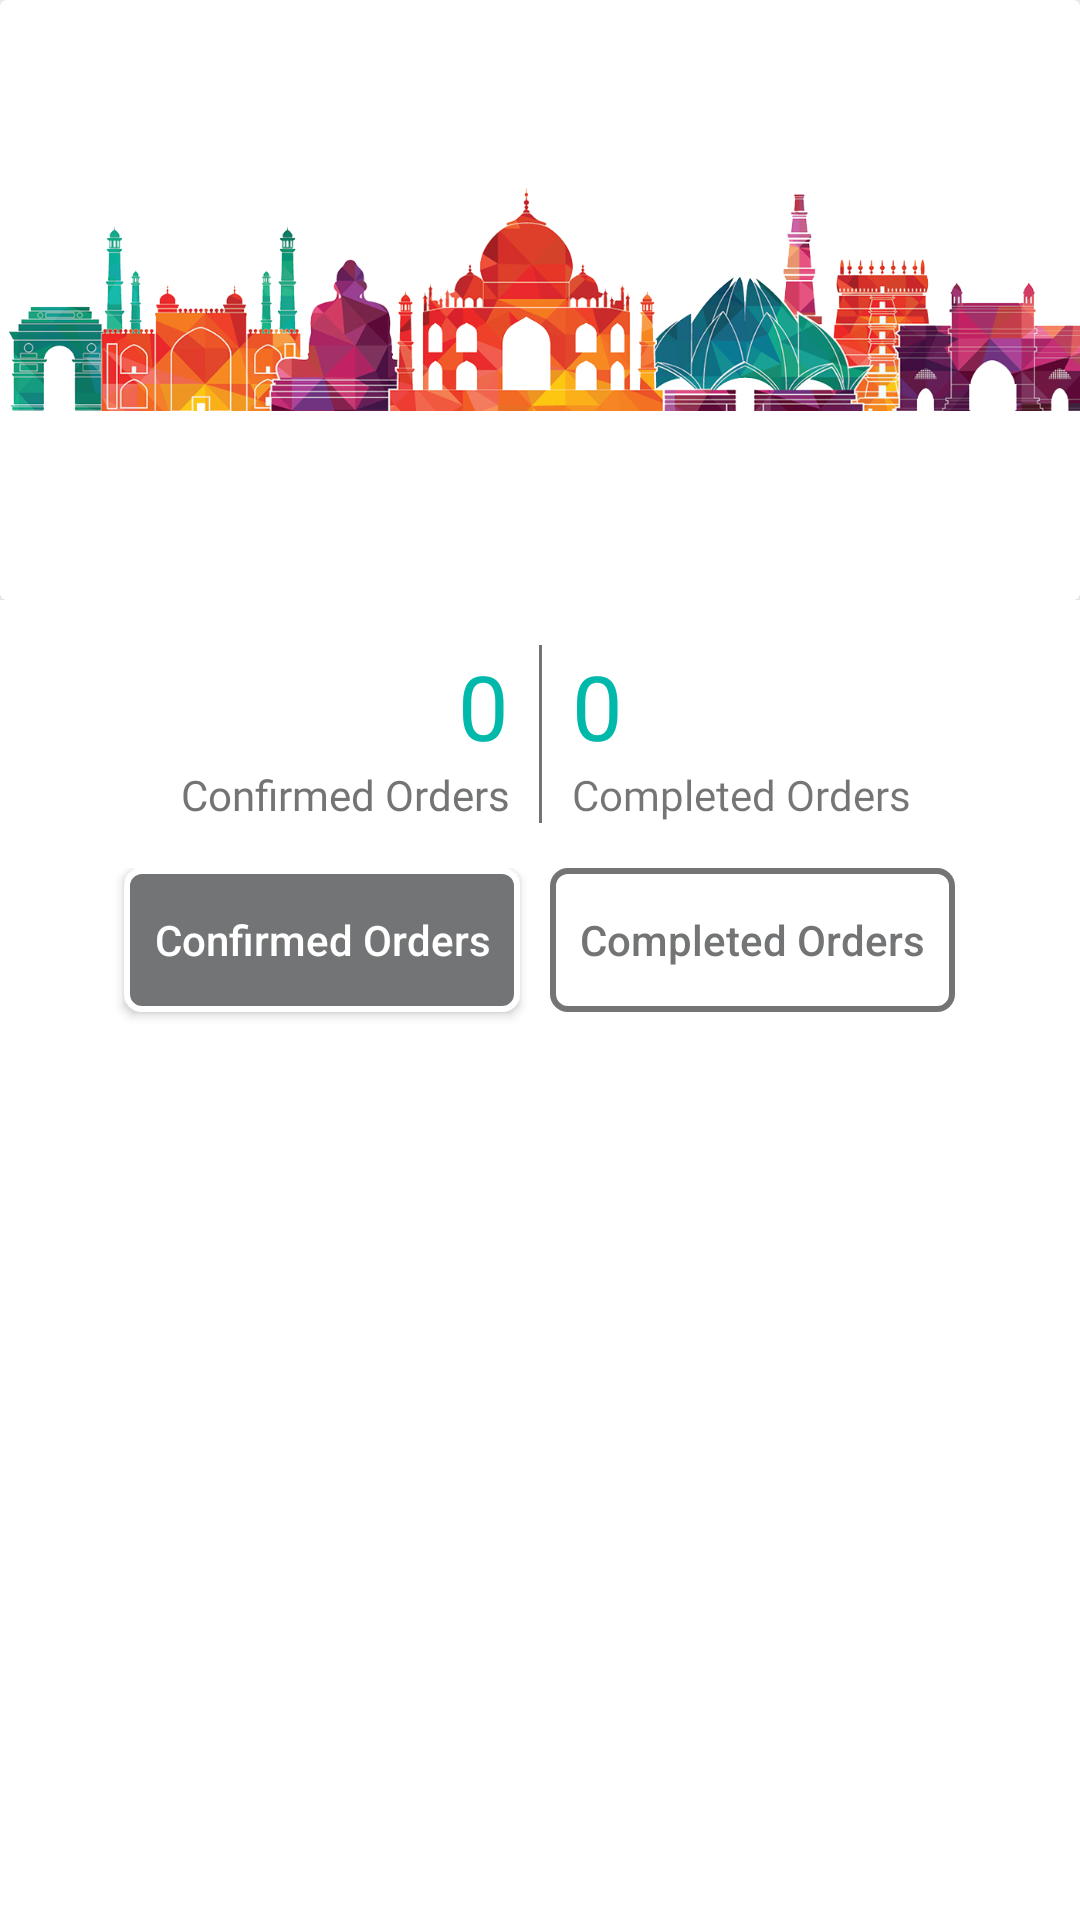

Layout XML and referenced resources for this Android screen:
<!-- AndroidManifest.xml: application theme AppTheme.NoActionBar -->
<!-- res/layout/home_panel.xml -->
<?xml version="1.0" encoding="utf-8"?>
<LinearLayout xmlns:android="http://schemas.android.com/apk/res/android"
    android:layout_width="match_parent"
    android:layout_height="match_parent"
    xmlns:app="http://schemas.android.com/apk/res-auto"
    android:orientation="vertical"

    android:background="#fff"

    >
    <ScrollView
        android:layout_width="match_parent"
        android:layout_height="match_parent">
        <LinearLayout
            android:layout_width="match_parent"
            android:layout_height="match_parent"
            android:orientation="vertical">
            <LinearLayout
                android:layout_width="match_parent"
                android:layout_height="wrap_content"
                android:background="#fff">

                <androidx.cardview.widget.CardView
                    android:id="@+id/banners"
                    android:layout_width="wrap_content"
                    android:layout_height="wrap_content"
                    android:foreground="?android:attr/selectableItemBackground"
                    app:cardBackgroundColor="@color/colorwhite"
                    app:cardElevation="5dp">
                    <RelativeLayout
                        android:layout_width="fill_parent"
                        android:layout_height="fill_parent"
                        android:orientation="vertical" >

                        <ViewFlipper
                            android:id="@+id/view_flipper"
                            android:layout_width="fill_parent"
                            android:layout_height="200dp" >

                            <RelativeLayout
                                android:layout_width="fill_parent"
                                android:layout_height="fill_parent" >

                                <ImageView
                                    android:id="@+id/image1"
                                    android:layout_width="fill_parent"
                                    android:layout_height="fill_parent"
                                    android:layout_gravity="center"
                                    android:adjustViewBounds="true"
                                    android:scaleType="centerInside"
                                    android:src="@drawable/delhicity" />

                                
                            </RelativeLayout>

                            <RelativeLayout
                                android:layout_width="fill_parent"
                                android:layout_height="fill_parent" >

                                <ImageView
                                    android:id="@+id/image2"
                                    android:layout_width="fill_parent"
                                    android:layout_height="fill_parent"
                                    android:layout_gravity="center"
                                    android:adjustViewBounds="true"
                                    android:scaleType="centerInside"
                                    android:src="@drawable/delhicity" />
                            </RelativeLayout>

                            <RelativeLayout
                                android:layout_width="fill_parent"
                                android:layout_height="fill_parent" >

                                <ImageView
                                    android:id="@+id/image3"
                                    android:layout_width="fill_parent"
                                    android:layout_height="fill_parent"
                                    android:layout_gravity="center"
                                    android:adjustViewBounds="true"
                                    android:scaleType="centerInside"
                                    android:src="@drawable/delhicity" />
                            </RelativeLayout>
                        </ViewFlipper>

                        <ImageView
                            android:id="@+id/swipe_left"
                            android:layout_width="wrap_content"
                            android:layout_height="wrap_content"
                            android:layout_alignParentLeft="true"
                            android:layout_marginTop="130dp" />

                        <ImageView
                            android:id="@+id/swipe_right"
                            android:layout_width="wrap_content"
                            android:layout_height="wrap_content"
                            android:layout_alignParentRight="true"
                            android:layout_marginTop="130dp" />



                    </RelativeLayout>

                </androidx.cardview.widget.CardView>
            </LinearLayout>


            <LinearLayout
                xmlns:android="http://schemas.android.com/apk/res/android"
                android:layout_width="match_parent"
                android:layout_height="wrap_content"
                android:padding="10dp"
                android:orientation="horizontal"


                >

                <LinearLayout
                    android:layout_width="fill_parent"
                    android:layout_height="wrap_content"
                    android:layout_weight="33.33"
                    android:orientation="vertical"
                    android:layout_margin="5dp"


                    >

                    <TextView
                        android:layout_width="match_parent"
                        android:layout_height="wrap_content"
                        android:text="0"
                        android:textSize="30dp"
                        android:gravity="right"
                        android:textColor="@color/colorPrimaryDark"
                        android:id="@+id/totaldrivers"
                        />
                    <TextView
                        android:gravity="right"
                        android:layout_gravity="right"
                        android:layout_width="wrap_content"
                        android:layout_height="wrap_content"
                        android:text="Confirmed Orders"
                        android:fontFamily="@font/robotolight"

                        android:textColor="@color/colorAccent"
                        />
                </LinearLayout>
                <LinearLayout
                    android:layout_width="1dp"
                    android:layout_height="match_parent"
                    android:orientation="vertical"
                    android:layout_margin="5dp"
                    android:background="@color/colorAccent"

                    >


                </LinearLayout>
                <LinearLayout
                    android:layout_width="fill_parent"
                    android:layout_height="wrap_content"
                    android:layout_weight="33.33"
                    android:orientation="vertical"
                    android:layout_margin="5dp"

                    >

                    <TextView
                        android:layout_width="match_parent"
                        android:layout_height="wrap_content"
                        android:text="0"
                        android:textSize="30dp"
                        android:textColor="@color/colorPrimaryDark"

                        android:id="@+id/totalorders"
                        />
                    <TextView

                        android:layout_width="match_parent"
                        android:layout_height="wrap_content"
                        android:text="Completed Orders"
                        android:fontFamily="@font/robotolight"


                        />
                </LinearLayout>



            </LinearLayout>
            <LinearLayout
                android:layout_width="match_parent"
                android:layout_height="wrap_content"
                android:orientation="horizontal"
                android:gravity="center_horizontal"

                >


                <Button
                    android:layout_width="wrap_content"
                    android:layout_height="wrap_content"
                    android:hint="Confirmed Orders"
                    android:padding="10dp"
                    android:layout_gravity="center_horizontal"
                    android:background="@drawable/dark_outline_boder"
                    android:textColorHint="@color/colorwhite"
                    android:id="@+id/bookingfrom"
                    android:layout_margin="5dp"
                    />

                <Button
                    android:layout_width="wrap_content"
                    android:layout_height="wrap_content"
                    android:hint="Completed Orders"
                    android:padding="10dp"
                    android:layout_margin="5dp"
                    android:layout_gravity="center_horizontal"
                    android:background="@drawable/thin_outline_boder"
                    android:textColorHint="@color/colorAccent"
                    android:id="@+id/viewrequest"
                    />
            </LinearLayout>


        </LinearLayout>
    </ScrollView>
</LinearLayout>
<!-- resources referenced by this layout -->
<resources>
  <color name="colorAccent">#737475</color>
  <color name="colorPrimaryDark">#00b9aa</color>
  <color name="colorwhite">#fff</color>
  <!-- drawable dark_outline_boder (drawable) -->
  <?xml version="1.0" encoding="utf-8"?>
  <shape
      xmlns:android="http://schemas.android.com/apk/res/android"
      android:shape="rectangle">
  
      <corners android:radius="5dp" />
      <solid android:color="@color/colorAccent"></solid>
  
      <stroke
          android:width="2dip"
          android:color="@color/colorwhite" />
  </shape>
  <!-- drawable delhicity: png bitmap (drawable, 500911 bytes) -->
  <!-- drawable thin_outline_boder (drawable) -->
  <?xml version="1.0" encoding="utf-8"?>
  <shape
      xmlns:android="http://schemas.android.com/apk/res/android"
      android:shape="rectangle">
  
      <corners android:radius="5dp" />
  
      <stroke
          android:width="2dip"
          android:color="@color/colorAccent" />
  </shape>
  <style name="AppTheme.NoActionBar">
          <item name="windowActionBar">false</item>
          <item name="windowNoTitle">true</item>
      </style>
</resources>
